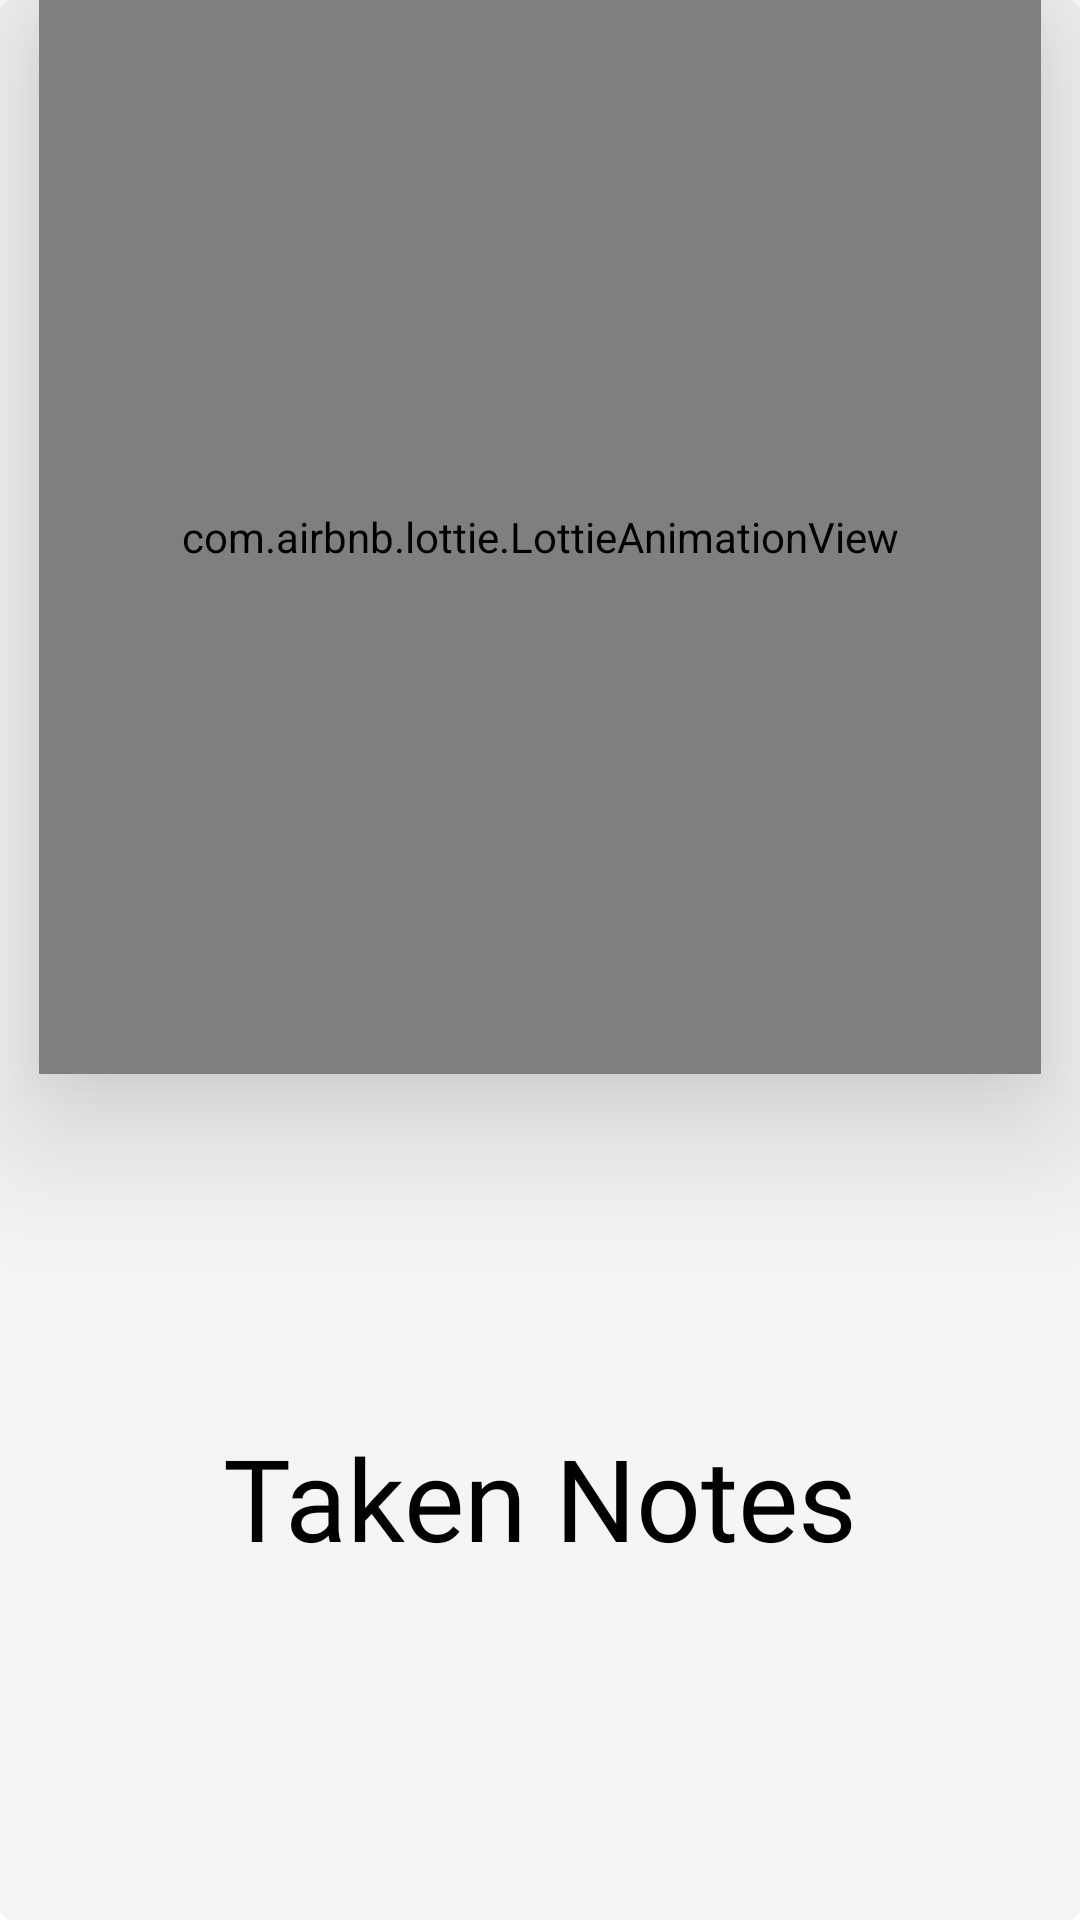

Here is an Android app screen rendered from its layout file. Give the layout XML and the strings, colors and styles it references.
<!-- AndroidManifest.xml: application theme Theme.TakeNotes -->
<!-- res/layout/activity_splashscreen.xml -->
<?xml version="1.0" encoding="utf-8"?>
<androidx.constraintlayout.widget.ConstraintLayout xmlns:android="http://schemas.android.com/apk/res/android"
    xmlns:app="http://schemas.android.com/apk/res-auto"
    xmlns:tools="http://schemas.android.com/tools"
    android:layout_width="match_parent"
    android:layout_height="match_parent"
    android:background="@drawable/rounded_layout"
    tools:context=".SplashScreenActivity">

    <TextView
        android:id="@+id/title"
        android:layout_width="wrap_content"
        android:layout_height="wrap_content"
        android:elevation="25dp"
        android:text="Taken Notes"
        android:fontFamily="@font/productsansbold"
        android:textColor="@color/black"
        android:textSize="38dp"
        app:layout_constraintBottom_toBottomOf="parent"
        app:layout_constraintEnd_toEndOf="parent"
        app:layout_constraintStart_toStartOf="parent"
        app:layout_constraintTop_toBottomOf="@id/animation_view" />

    <com.airbnb.lottie.LottieAnimationView
        android:id="@+id/animation_view"
        android:layout_width="334dp"
        android:layout_height="0dp"
        android:layout_marginBottom="282dp"
        android:elevation="30dp"
        app:layout_constraintBottom_toBottomOf="parent"
        app:layout_constraintEnd_toEndOf="parent"
        app:layout_constraintHorizontal_bias="0.5"
        app:layout_constraintStart_toStartOf="parent"
        app:layout_constraintVertical_bias="0.5"
        app:layout_constraintTop_toTopOf="parent"
        app:lottie_autoPlay="true"
        app:lottie_loop="false"
        app:lottie_fileName="takenotes_loader.json"/>

</androidx.constraintlayout.widget.ConstraintLayout>
<!-- resources referenced by this layout -->
<resources>
  <color name="black">#FF000000</color>
  <!-- drawable rounded_layout (drawable) -->
  <?xml version="1.0" encoding="utf-8"?>
  <shape xmlns:android="http://schemas.android.com/apk/res/android">
  
      <solid android:color="#F5F5F5" />
      <corners android:radius="4dp" />
      <padding android:bottom="0sp"
          android:left="0sp"
          android:right="0sp"
          android:top="0sp" />
  
  </shape>
  <style name="Theme.TakeNotes" parent="Theme.MaterialComponents.DayNight.NoActionBar">
          
          <item name="colorPrimary">@color/purple_500</item>
          <item name="colorPrimaryVariant">@color/purple_700</item>
          <item name="colorOnPrimary">@color/white</item>
          
          <item name="colorSecondary">@color/teal_200</item>
          <item name="colorSecondaryVariant">@color/teal_700</item>
          <item name="colorOnSecondary">@color/black</item>
          
          <item name="android:statusBarColor">?attr/colorPrimaryVariant</item>
          
      </style>
  <color name="purple_500">#FF6200EE</color>
  <color name="purple_700">#FF3700B3</color>
  <color name="white">#FFFFFFFF</color>
  <color name="teal_200">#FF03DAC5</color>
  <color name="teal_700">#FF018786</color>
</resources>
